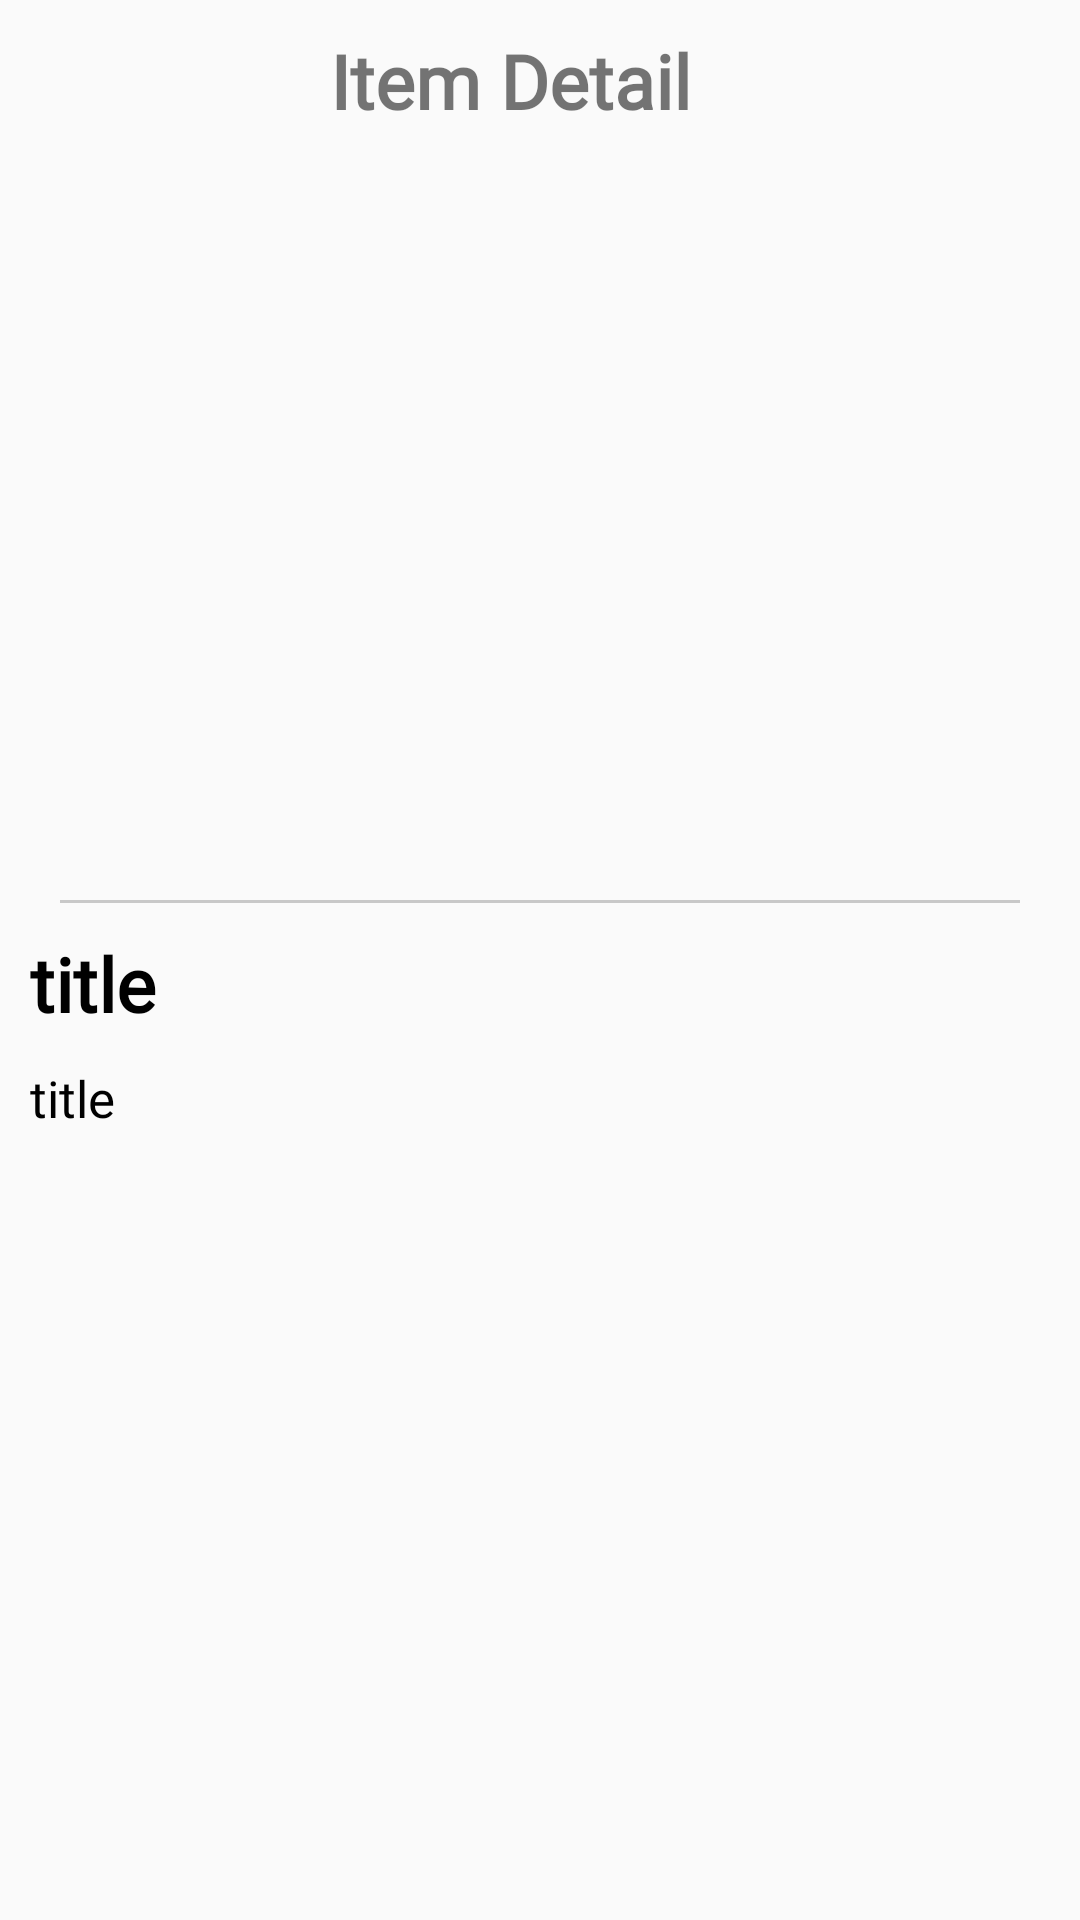

Reconstruct the res/layout file that produces this screen, plus the resources it refers to.
<!-- AndroidManifest.xml: application theme Theme.NoBrokerApp -->
<!-- res/layout/activity_after_click.xml -->
<?xml version="1.0" encoding="utf-8"?>
<androidx.constraintlayout.widget.ConstraintLayout xmlns:android="http://schemas.android.com/apk/res/android"
    xmlns:app="http://schemas.android.com/apk/res-auto"
    xmlns:tools="http://schemas.android.com/tools"
    android:layout_width="match_parent"
    android:layout_height="match_parent"
    tools:context=".views.AfterClickActivity">

    <RelativeLayout
        android:id="@+id/relativeLayout"
        android:layout_width="match_parent"
        android:layout_height="wrap_content"
        app:layout_constraintTop_toTopOf="parent">

        <ImageView
            android:id="@+id/imgBack"
            android:layout_width="@dimen/dp_30"
            android:layout_height="@dimen/dp_30"
            android:layout_margin="@dimen/dp_15"
            android:src="@drawable/back" />

        <TextView
            android:layout_width="wrap_content"
            android:layout_height="wrap_content"
            android:layout_marginStart="@dimen/dp_50"
            android:layout_marginTop="@dimen/dp_10"
            android:layout_toEndOf="@id/imgBack"
            android:fontFamily="@font/bree_serif"
            android:text="@string/item_detail"
            android:textSize="@dimen/sp_25"
            android:textStyle="bold" />

    </RelativeLayout>

    <androidx.constraintlayout.widget.ConstraintLayout
        android:layout_width="match_parent"
        android:layout_height="match_parent"
        android:layout_marginTop="@dimen/dp_50"
        app:layout_constraintTop_toBottomOf="@id/relativeLayout">

        <androidx.core.widget.NestedScrollView
            android:layout_width="match_parent"
            android:layout_height="match_parent"
            android:orientation="vertical">

            <androidx.constraintlayout.widget.ConstraintLayout
                android:layout_width="match_parent"
                android:layout_height="wrap_content">

                <ImageView
                    android:id="@+id/image"
                    android:layout_width="match_parent"
                    android:layout_height="@dimen/dp_250"
                    app:layout_constraintTop_toTopOf="parent" />

                <View
                    android:id="@+id/view1"
                    android:layout_width="match_parent"
                    android:layout_height="@dimen/dp_1"
                    android:layout_marginStart="@dimen/dp_20"
                    android:layout_marginEnd="@dimen/dp_20"
                    android:background="#C8C8C8"
                    app:layout_constraintTop_toBottomOf="@id/image" />


                <TextView
                    android:id="@+id/textViewTitle"
                    android:layout_width="wrap_content"
                    android:layout_height="wrap_content"
                    android:layout_margin="@dimen/dp_10"
                    android:fontFamily="@font/bree_serif"
                    android:text="@string/title"
                    android:textColor="@color/black"
                    android:textSize="@dimen/sp_25"
                    android:textStyle="bold"
                    app:layout_constraintStart_toStartOf="parent"
                    app:layout_constraintTop_toBottomOf="@id/view1" />


                <TextView
                    android:id="@+id/textViewSubtitle"
                    android:layout_width="wrap_content"
                    android:layout_height="wrap_content"
                    android:fontFamily="@font/bree_serif"
                    android:padding="@dimen/dp_10"
                    android:text="@string/title"
                    android:textColor="@color/black"
                    android:textSize="@dimen/sp_17"
                    app:layout_constraintStart_toStartOf="parent"
                    app:layout_constraintTop_toBottomOf="@id/textViewTitle" />

            </androidx.constraintlayout.widget.ConstraintLayout>


        </androidx.core.widget.NestedScrollView>

    </androidx.constraintlayout.widget.ConstraintLayout>


</androidx.constraintlayout.widget.ConstraintLayout>
<!-- resources referenced by this layout -->
<resources>
  <dimen name="dp_1">1dp</dimen>
  <dimen name="dp_10">10dp</dimen>
  <dimen name="dp_15">15dp</dimen>
  <dimen name="dp_20">20dp</dimen>
  <dimen name="dp_250">250dp</dimen>
  <dimen name="dp_30">30dp</dimen>
  <dimen name="dp_50">50dp</dimen>
  <dimen name="sp_17">17sp</dimen>
  <dimen name="sp_25">25sp</dimen>
  <string name="item_detail">Item Detail</string>
  <string name="title">title</string>
  <style name="Theme.NoBrokerApp" parent="Theme.AppCompat.Light.NoActionBar">
          
          <item name="colorPrimary">@color/purple_500</item>
          <item name="colorPrimaryVariant">@color/purple_700</item>
          <item name="colorOnPrimary">@color/white</item>
          
          <item name="colorSecondary">@color/teal_200</item>
          <item name="colorSecondaryVariant">@color/teal_700</item>
          <item name="colorOnSecondary">@color/black</item>
          
          <item name="android:statusBarColor" tools:targetApi="l">?attr/colorPrimaryVariant</item>
          
      </style>
  <!-- not gathered from this repository: default colours our renderer supplied (Android Studio template values) -->
  <color name="purple_500">#FF6200EE</color>
  <color name="purple_700">#FF3700B3</color>
  <color name="teal_200">#FF03DAC5</color>
  <color name="teal_700">#FF018786</color>
  <color name="black">#FF000000</color>
  <color name="white">#FFFFFFFF</color>
</resources>
